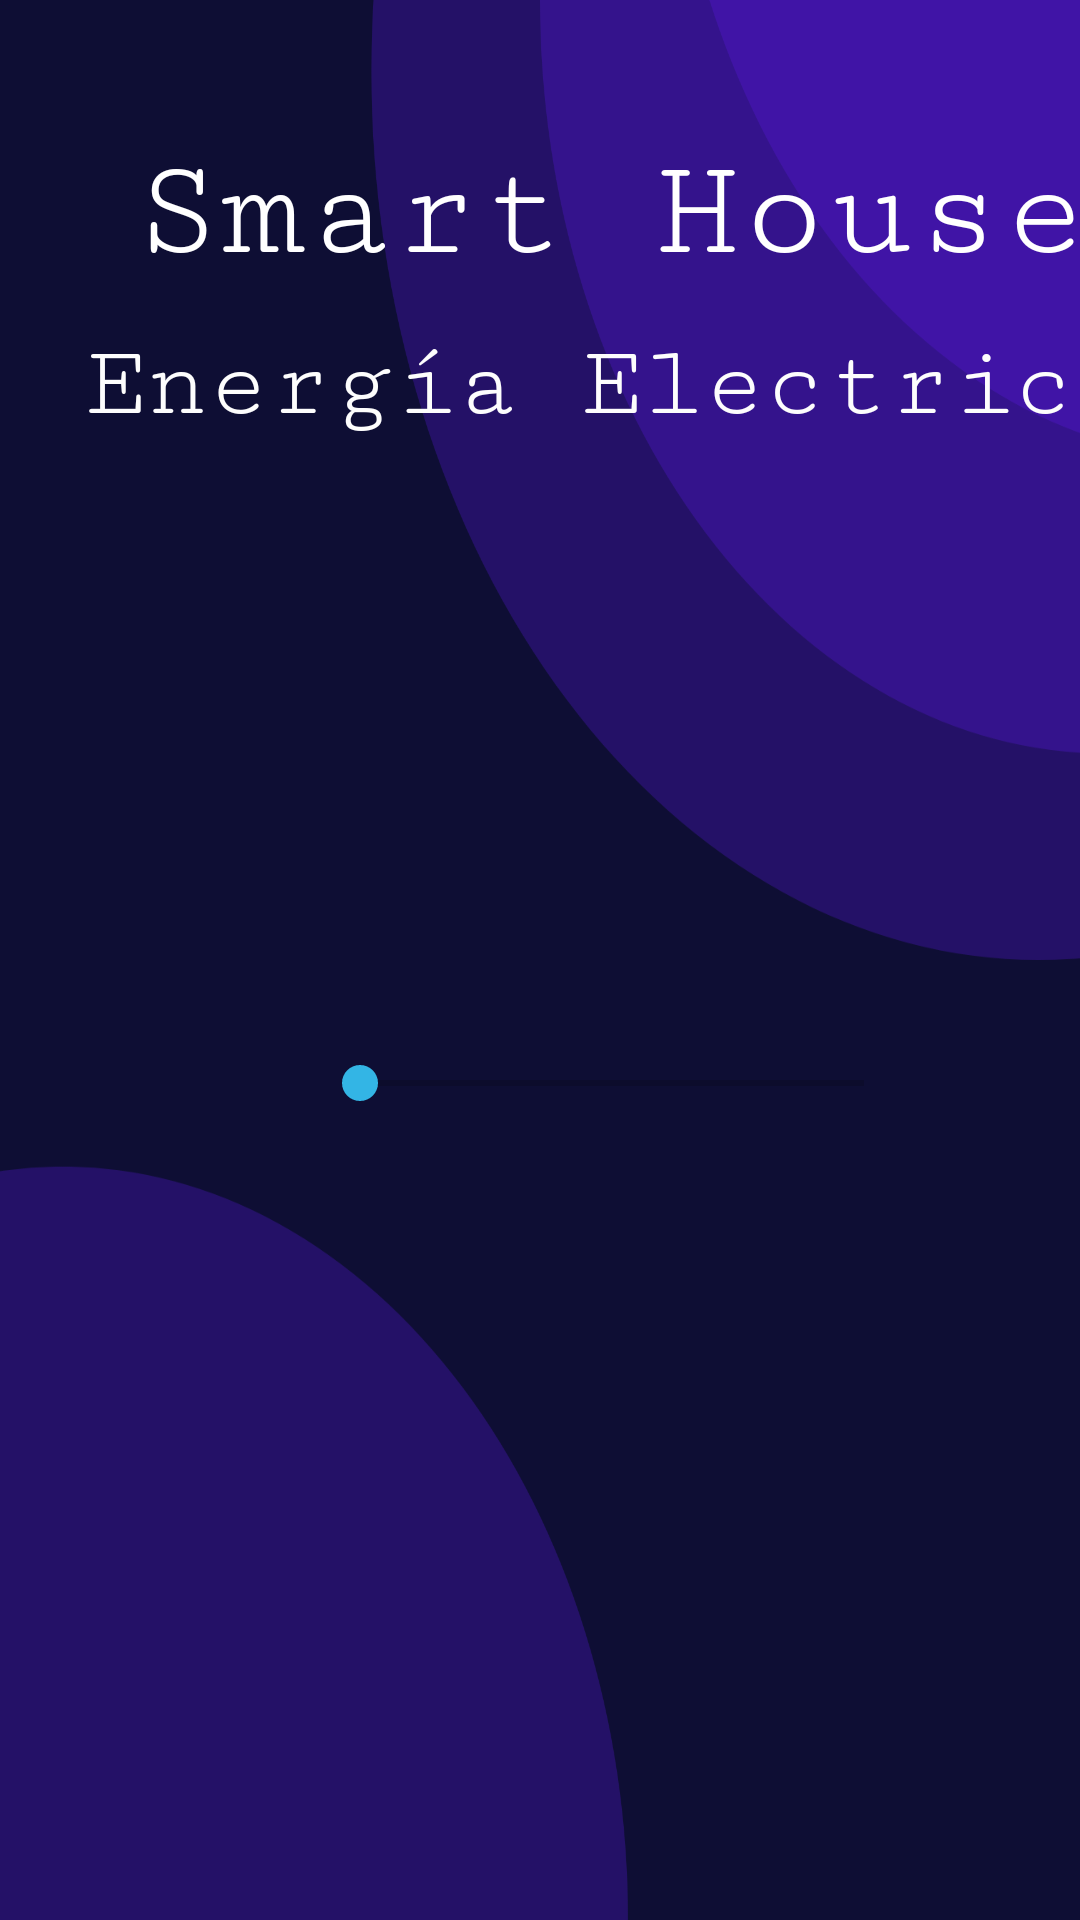

This screen was rendered from an Android layout file. Write that file and the resources it references.
<!-- AndroidManifest.xml: application theme Theme.IoT_House -->
<!-- res/layout/activity_main3.xml -->
<?xml version="1.0" encoding="utf-8"?>
<androidx.constraintlayout.widget.ConstraintLayout xmlns:android="http://schemas.android.com/apk/res/android"
    xmlns:app="http://schemas.android.com/apk/res-auto"
    xmlns:tools="http://schemas.android.com/tools"
    android:layout_width="match_parent"
    android:layout_height="match_parent"
    tools:context=".MainActivity3"
    android:background="@drawable/back">

    <TextView
        android:id="@+id/tvApp"
        android:layout_width="wrap_content"
        android:layout_height="wrap_content"
        android:layout_marginStart="44dp"
        android:layout_marginTop="44dp"
        android:fontFamily="serif-monospace"
        android:text="Smart House"
        android:textColor="#FFFFFF"
        android:textSize="48sp"
        app:layout_constraintStart_toStartOf="parent"
        app:layout_constraintTop_toTopOf="parent" />

    <TextView
        android:id="@+id/ivcontrol1"
        android:layout_width="wrap_content"
        android:layout_height="wrap_content"
        android:layout_marginStart="28dp"
        android:layout_marginTop="12dp"
        android:fontFamily="serif-monospace"
        android:text="Energía Electrica"
        android:textColor="#FDFDFD"
        android:textColorHighlight="#FAFAFA"
        android:textSize="34sp"
        app:layout_constraintStart_toStartOf="parent"
        app:layout_constraintTop_toBottomOf="@+id/tvApp" />

    <SeekBar
        android:id="@+id/sbluz"
        android:layout_width="200dp"
        android:layout_height="100dp"
        android:layout_marginStart="104dp"
        android:layout_marginTop="164dp"
        android:background="#000E0404"
        android:max="100"
        android:progressTint="@android:color/holo_green_light"
        android:thumbTint="@android:color/holo_blue_light"
        app:layout_constraintStart_toStartOf="parent"
        app:layout_constraintTop_toBottomOf="@+id/ivcontrol1" />

</androidx.constraintlayout.widget.ConstraintLayout>
<!-- resources referenced by this layout -->
<resources>
  <!-- drawable back: png bitmap (drawable, 54782 bytes) -->
  <style name="Theme.IoT_House" parent="Theme.MaterialComponents.DayNight.DarkActionBar">
          
          <item name="colorPrimary">@color/purple_500</item>
          <item name="colorPrimaryVariant">@color/purple_700</item>
          <item name="colorOnPrimary">@color/white</item>
          
          <item name="colorSecondary">@color/teal_200</item>
          <item name="colorSecondaryVariant">@color/teal_700</item>
          <item name="colorOnSecondary">@color/black</item>
          
          <item name="android:statusBarColor">?attr/colorPrimaryVariant</item>
          
      </style>
  <color name="purple_500">#FF6200EE</color>
  <color name="purple_700">#FF3700B3</color>
  <color name="white">#FFFFFFFF</color>
  <color name="teal_200">#FF03DAC5</color>
  <color name="teal_700">#FF018786</color>
  <color name="black">#FF000000</color>
</resources>
